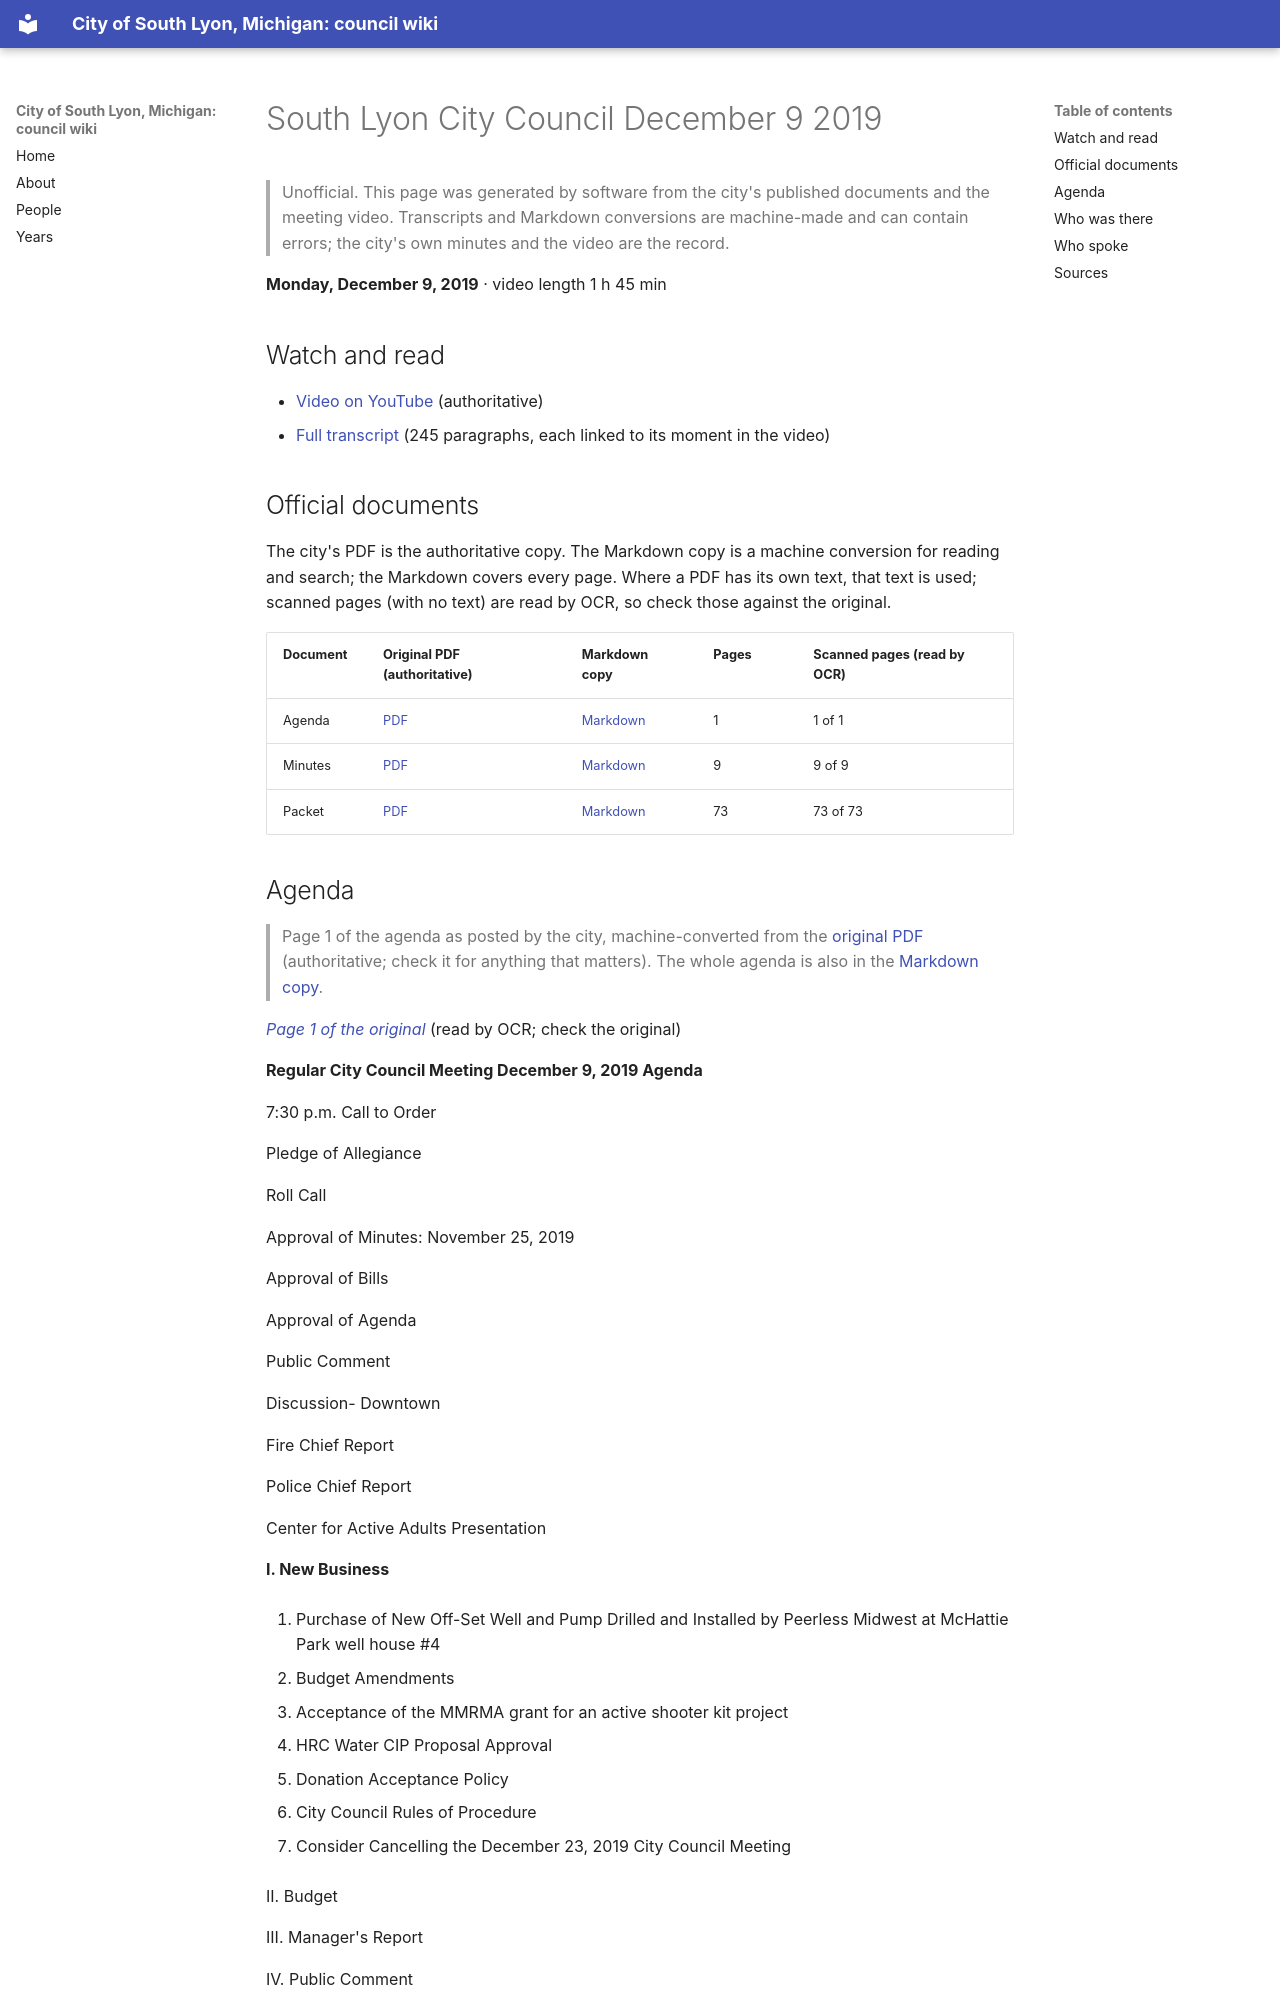

repository: RyanMathewson/city-of-south-lyon-mi-council-wiki · page: meetings/2019/2019-12-09/index.html · generator: mkdocs

---
title: "South Lyon City Council December 9 2019"
meeting_date: "2019-12-09"
video_url: "https://www.youtube.com/watch?v=shgpELvo1zk"
source_listing: "https://www.southlyonmi.org/government/city_council/city_council_minutes_and_agendas.php"
---


# South Lyon City Council December 9 2019

> Unofficial. This page was generated by software from the city's published documents and the meeting video. Transcripts and Markdown conversions are machine-made and can contain errors; the city's own minutes and the video are the record.

**Monday, December 9, 2019** · video length 1 h 45 min

## Watch and read

- [Video on YouTube](https://www.youtube.com/watch?v=shgpELvo1zk) (authoritative)
- [Full transcript](../../transcripts/2019/2019-12-09.md) (245 paragraphs, each linked to its moment in the video)

## Official documents

The city's PDF is the authoritative copy. The Markdown copy is a machine conversion for reading and search; the Markdown covers every page. Where a PDF has its own text, that text is used; scanned pages (with no text) are read by OCR, so check those against the original.

| Document | Original PDF (authoritative) | Markdown copy | Pages | Scanned pages (read by OCR) |
|---|---|---|---|---|
| Agenda | [PDF](https://www.southlyonmi.org/12-9-19%20Agenda.pdf?t=202108310733150) | [Markdown](../../documents/2019/2019-12-09/agenda.md) | 1 | 1 of 1 |
| Minutes | [PDF](https://www.southlyonmi.org/12-9-19%20CM%20Approved.pdf?t=202108310733150) | [Markdown](../../documents/2019/2019-12-09/minutes.md) | 9 | 9 of 9 |
| Packet | [PDF](https://www.southlyonmi.org/12-9-19%20Council%20Packet%20-%20online%20only.pdf?t=202108310733150) | [Markdown](../../documents/2019/2019-12-09/packet.md) | 73 | 73 of 73 |
